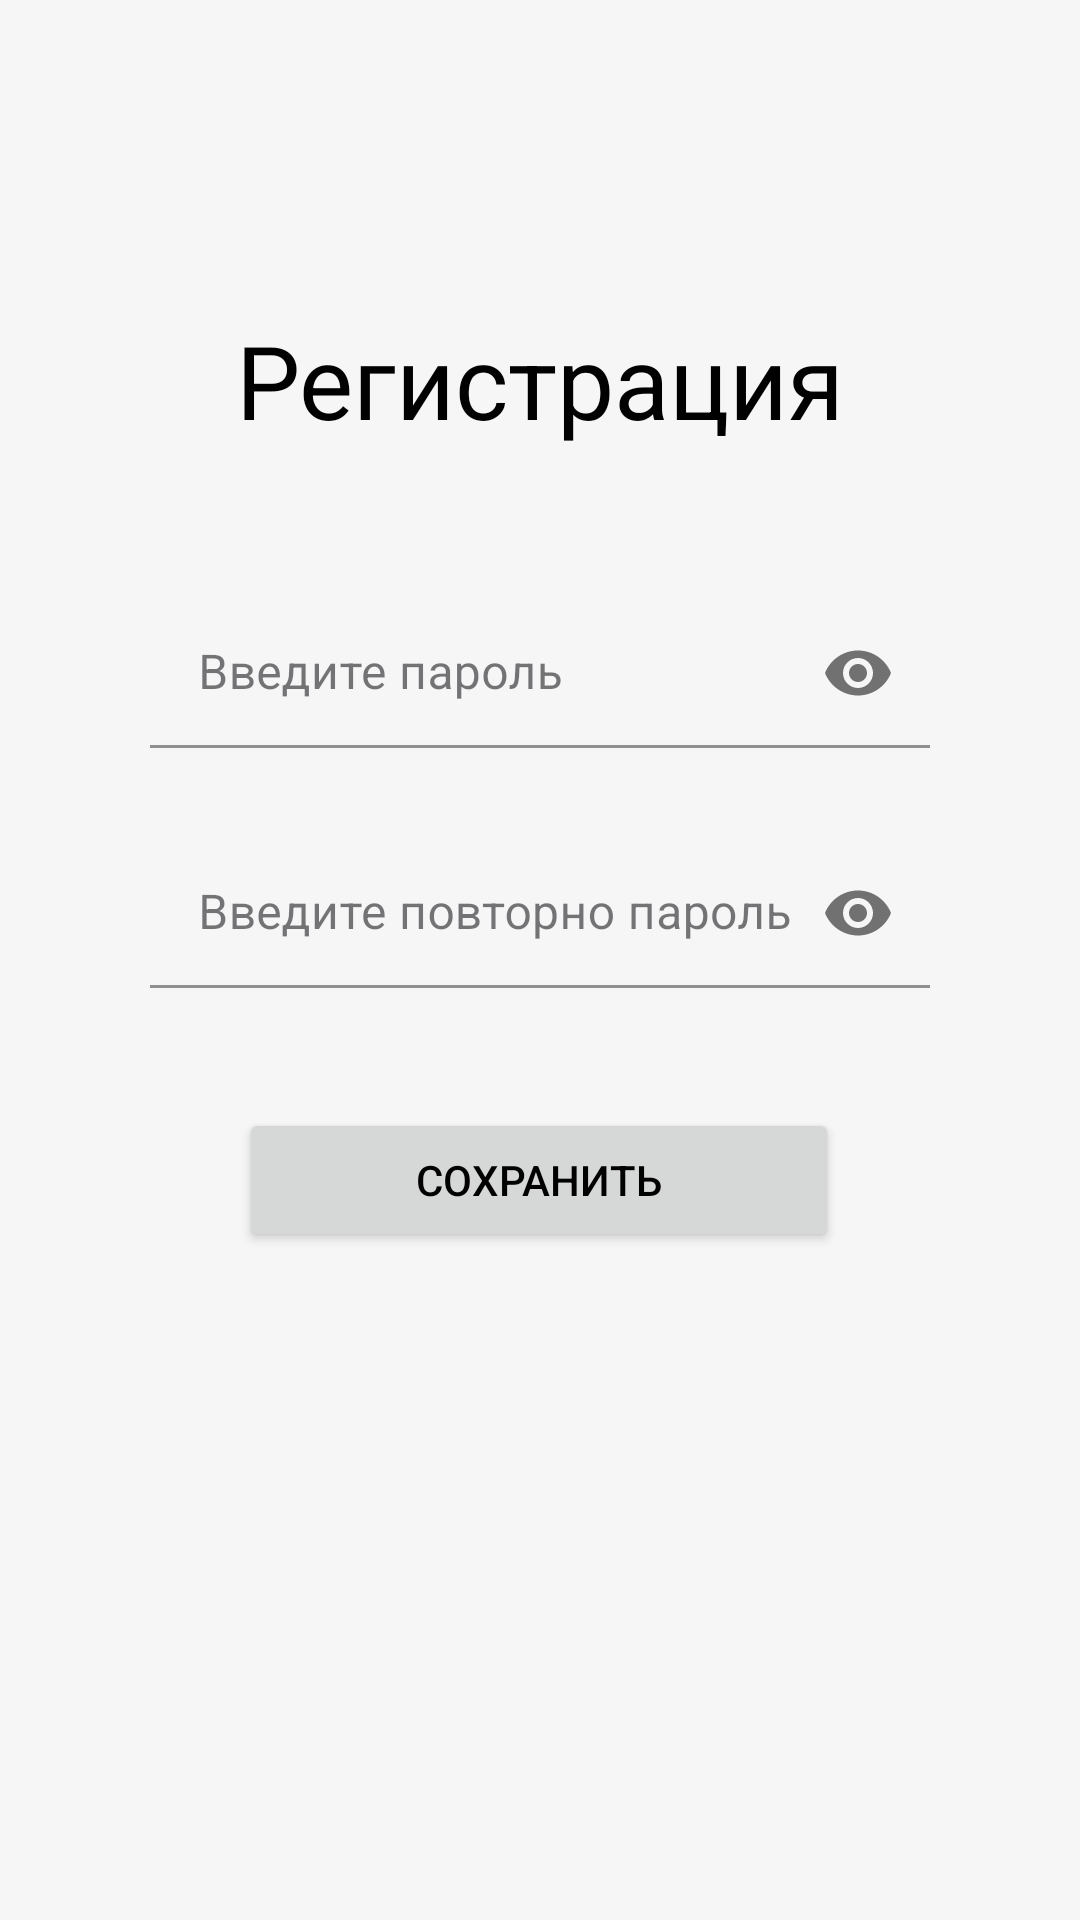

Android layout source for this screen:
<!-- AndroidManifest.xml: application theme Theme.SecretNoteV02 -->
<!-- res/layout/fragment_registration.xml -->
<?xml version="1.0" encoding="utf-8"?>
<androidx.constraintlayout.widget.ConstraintLayout xmlns:android="http://schemas.android.com/apk/res/android"
    xmlns:app="http://schemas.android.com/apk/res-auto"
    xmlns:tools="http://schemas.android.com/tools"
    android:layout_width="match_parent"
    android:layout_height="wrap_content"
    tools:context=".fragments.RegistrationFragment">

    
    <TextView
        android:id="@+id/textView"
        android:layout_width="wrap_content"
        android:layout_height="wrap_content"
        android:layout_marginTop="104dp"
        android:text="Регистрация"
        android:textAppearance="@style/TextAppearance.AppCompat.Body1"
        android:textSize="34sp"
        app:layout_constraintEnd_toEndOf="parent"
        app:layout_constraintStart_toStartOf="parent"
        app:layout_constraintTop_toTopOf="parent" />


    <com.google.android.material.textfield.TextInputLayout
        android:id="@+id/TextInputLayout_ET_pass_registration"
        style="@style/Widget.MaterialComponents.TextInputLayout.FilledBox"
        android:layout_width="match_parent"
        android:layout_height="wrap_content"

        android:layout_marginStart="50dp"
        android:layout_marginTop="50dp"

        android:layout_marginEnd="50dp"
        app:boxStrokeColor="?attr/colorOnPrimary"

        app:hintTextColor="?attr/colorOnPrimary"

        app:layout_constraintEnd_toEndOf="parent"
        app:layout_constraintStart_toStartOf="parent"
        app:layout_constraintTop_toBottomOf="@+id/textView"
        app:passwordToggleEnabled="true">

        <EditText
            android:id="@+id/ET_pass"
            android:layout_width="match_parent"
            android:layout_height="50dp"
            android:backgroundTint="?attr/colorPrimary"
            android:ems="10"
            android:hint="Введите пароль"
            android:inputType="textPassword" />

    </com.google.android.material.textfield.TextInputLayout>


    <com.google.android.material.textfield.TextInputLayout
        android:id="@+id/TextInputLayout_ET_repeatedPass_registration"
        style="@style/Widget.MaterialComponents.TextInputLayout.FilledBox"
        android:layout_width="match_parent"
        android:layout_height="wrap_content"

        android:layout_marginStart="50dp"
        android:layout_marginTop="30dp"
        android:layout_marginEnd="50dp"

        app:boxStrokeColor="?attr/colorOnPrimary"
        app:hintTextColor="?attr/colorOnPrimary"

        app:layout_constraintEnd_toEndOf="parent"
        app:layout_constraintStart_toStartOf="parent"
        app:layout_constraintTop_toBottomOf="@+id/TextInputLayout_ET_pass_registration"
        app:passwordToggleEnabled="true">

        <EditText
            android:id="@+id/ET_repeatedPass"
            android:layout_width="match_parent"
            android:layout_height="50dp"
            android:backgroundTint="?attr/colorPrimary"
            android:ems="10"
            android:hint="Введите повторно пароль"
            android:inputType="textPassword" />

    </com.google.android.material.textfield.TextInputLayout>


    <Button
        android:id="@+id/Btn_save"
        android:layout_width="200dp"
        android:layout_height="wrap_content"
        android:layout_marginTop="120dp"
        android:text="Сохранить"
        app:layout_constraintEnd_toEndOf="parent"
        app:layout_constraintHorizontal_bias="0.498"
        app:layout_constraintStart_toStartOf="parent"
        app:layout_constraintTop_toBottomOf="@+id/TextInputLayout_ET_pass_registration" />

</androidx.constraintlayout.widget.ConstraintLayout>
<!-- resources referenced by this layout -->
<resources>
  <style name="Theme.SecretNoteV02" parent="Base.Theme.SecretNoteV02" />
  <style name="Base.Theme.SecretNoteV02" parent="Theme.Material3.DayNight.NoActionBar">
          
          
  
          <item name="colorPrimary">@color/lite_fon</item>
          <item name="colorOnPrimary">@color/lite_text_primary</item>
          <item name="colorPrimaryVariant">@color/lite_bottom_nav</item>
  
          <item name="materialButtonStyle">@style/MyStyle.Lite.Button</item>
          
  
          <item name="colorSurface">@color/lite_card</item>
          <item name="colorSurfaceVariant">@color/lite_card_active</item>
  
  
  
  
  
          
  
          <item name="android:textColor">@color/lite_text_primary</item>
          <item name="android:windowBackground">@color/lite_fon</item>
  
      </style>
  <color name="lite_fon">#f6f6f6</color>
  <color name="lite_text_primary">#010101</color>
  <color name="lite_bottom_nav">#fefefe</color>
  <style name="MyStyle.Lite.Button" parent="Widget.Material3.Button">
          <item name="android:backgroundTint">@color/lite_btn</item>
  
      </style>
  <color name="lite_card">#fefefe</color>
  <color name="lite_card_active">#ebebeb</color>
  <color name="lite_btn">#eaddff</color>
</resources>
